Photos from the image-classification dataset "output_BTC" in the GitHub repository ZheNiuNick/Fintech_533_project. Its 2 classes are: downtrend, uptrend.

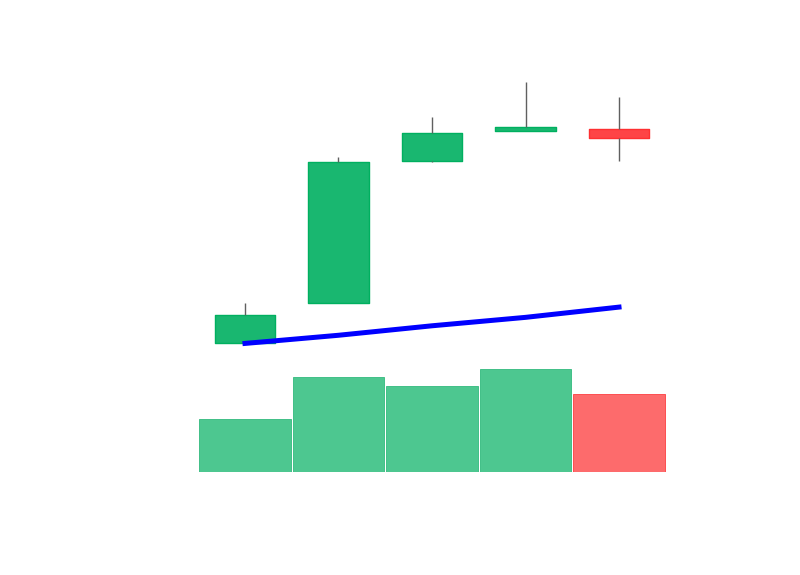
Label: uptrend

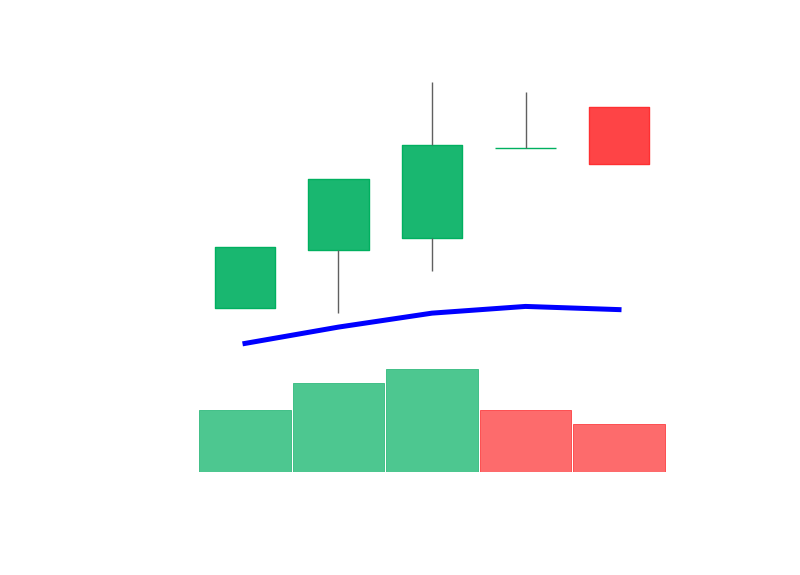
Label: uptrend

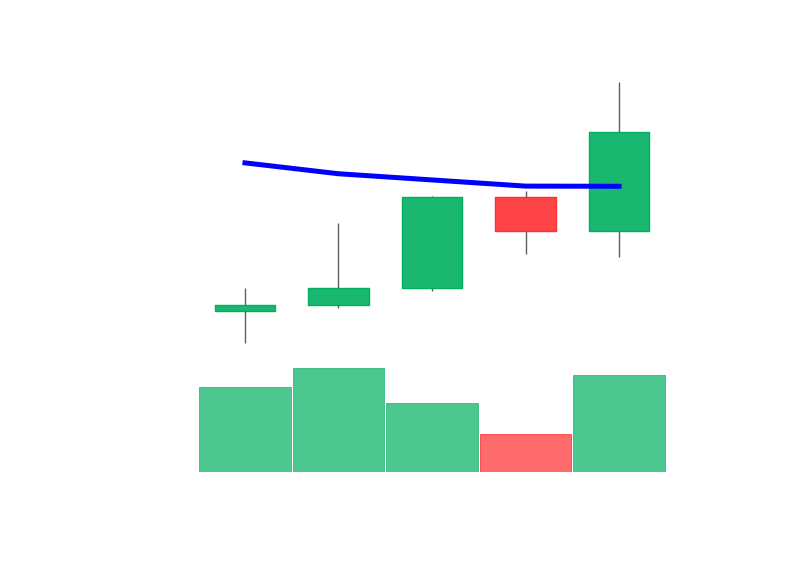
Label: uptrend

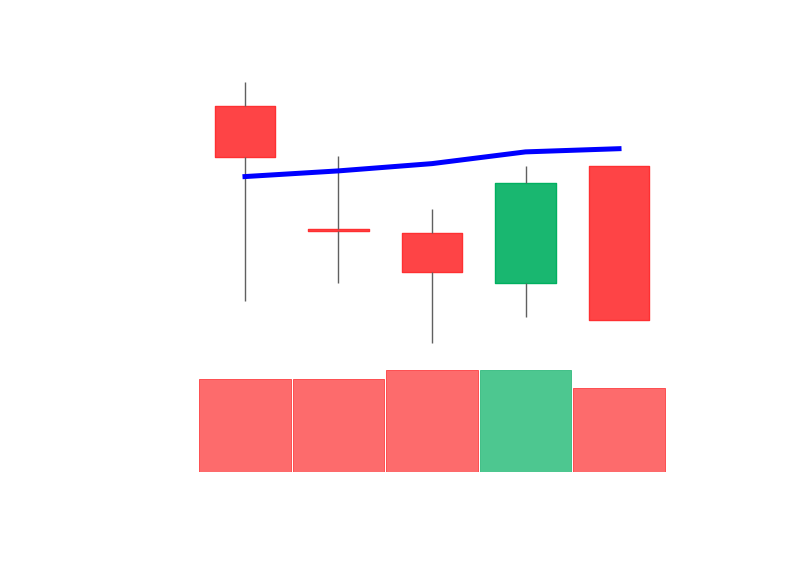
Label: downtrend

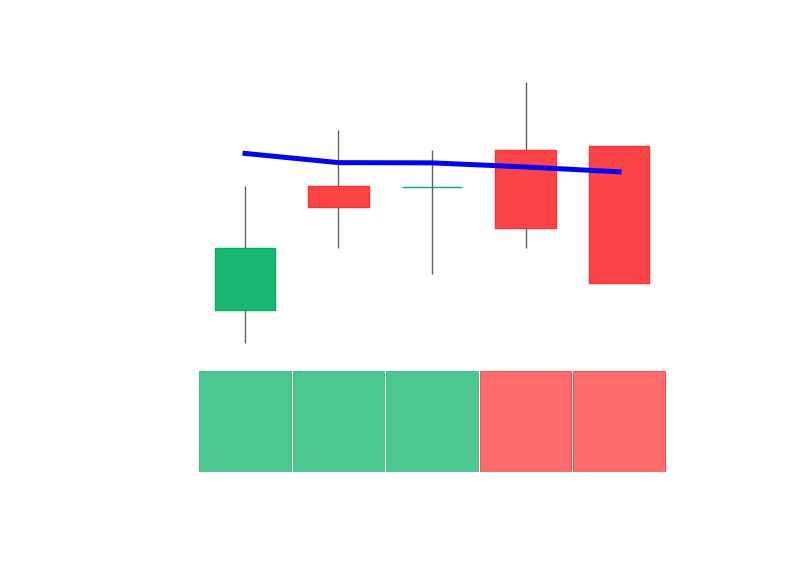
Label: downtrend

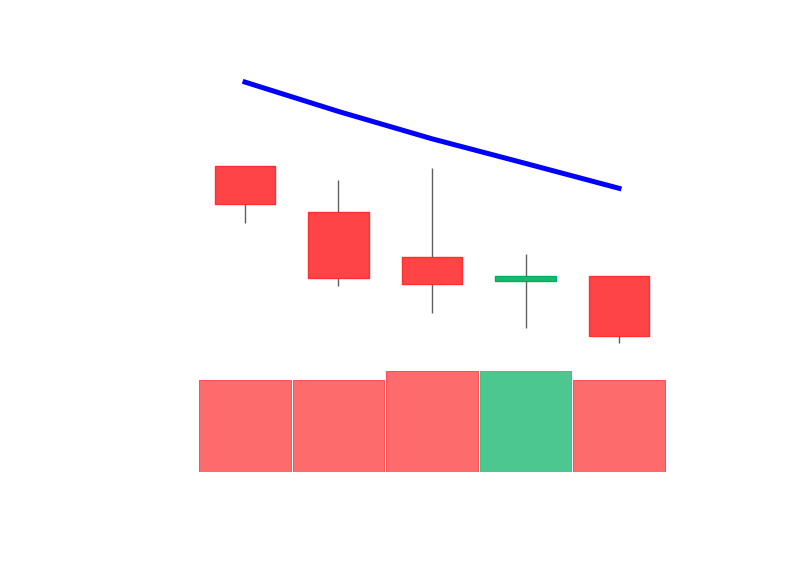
Label: downtrend
